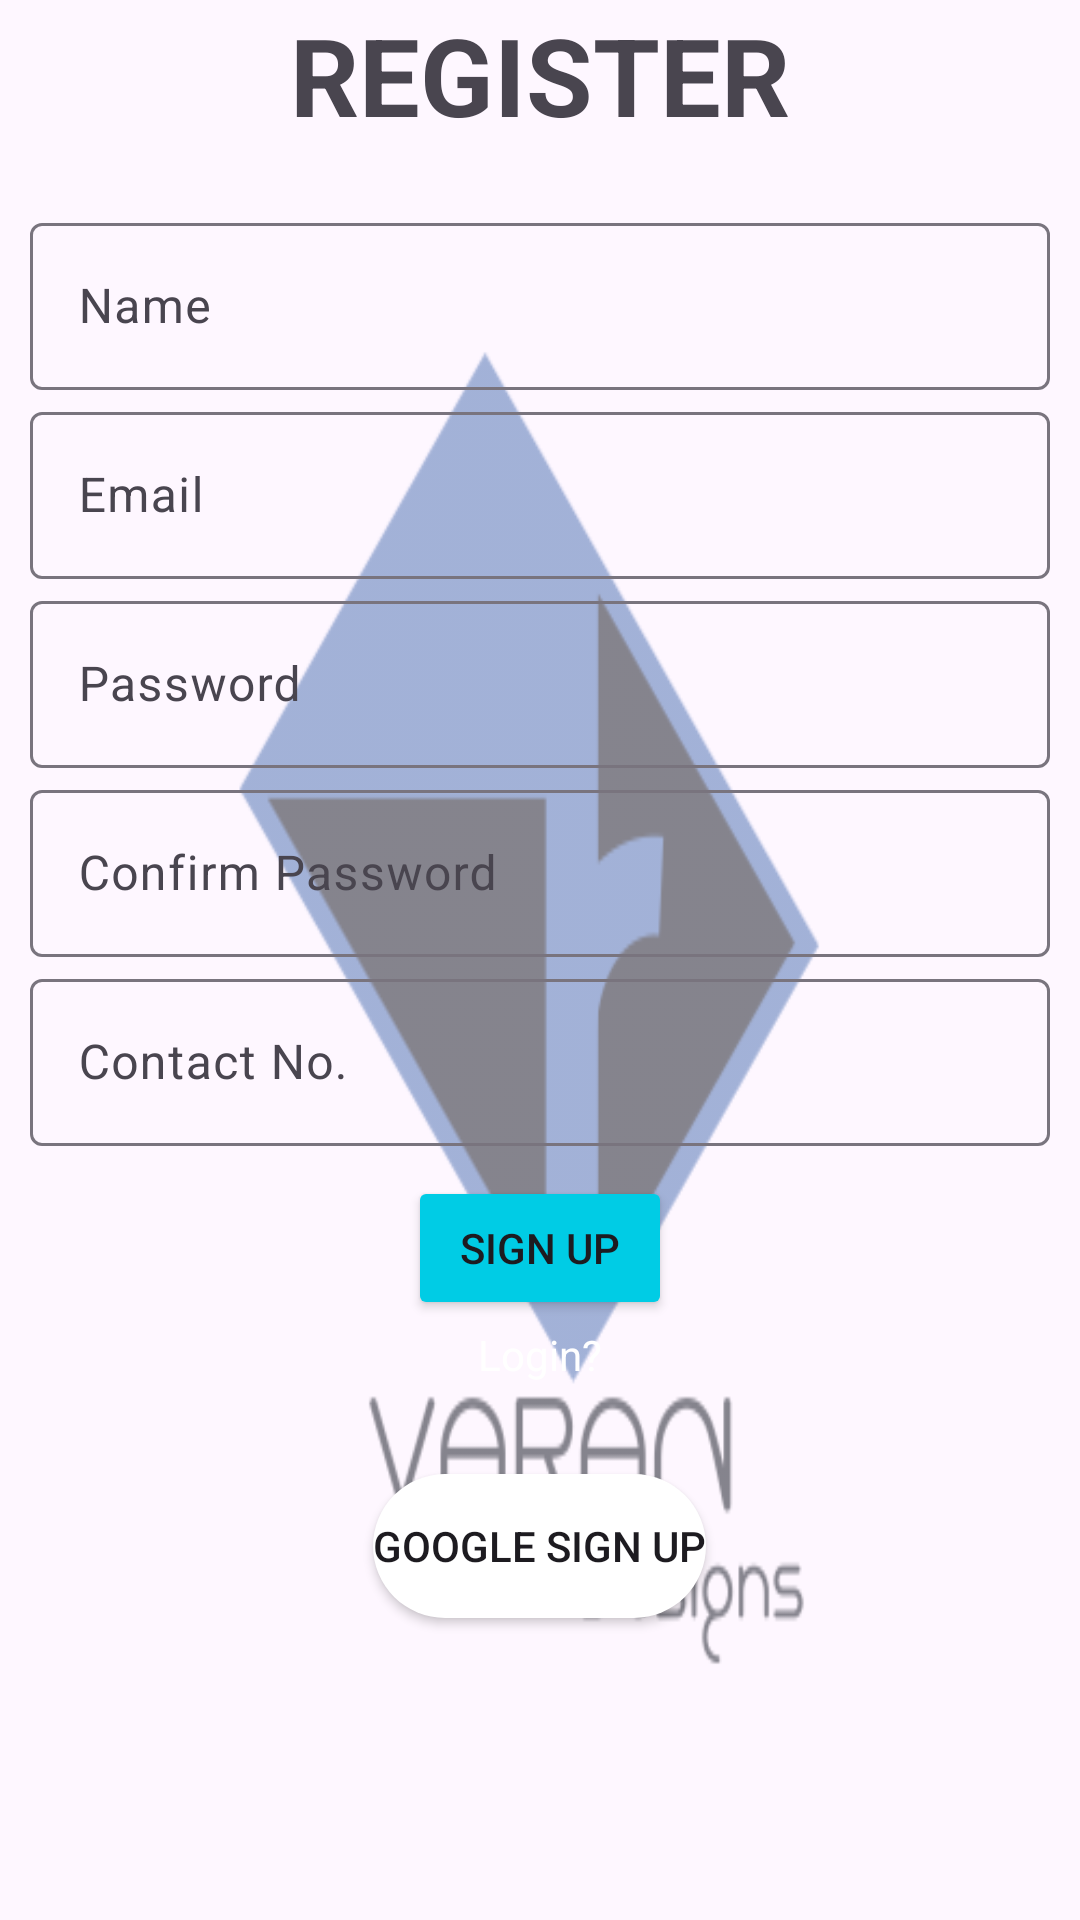

Here is an Android app screen rendered from its layout file. Give the layout XML and the strings, colors and styles it references.
<!-- AndroidManifest.xml: application theme Theme.VaranDesigns -->
<!-- res/layout/activity_registration.xml -->
<?xml version="1.0" encoding="utf-8"?>
<LinearLayout xmlns:android="http://schemas.android.com/apk/res/android"
    xmlns:app="http://schemas.android.com/apk/res-auto"
    xmlns:tools="http://schemas.android.com/tools"
    android:layout_width="match_parent"
    android:layout_height="match_parent"
    android:background="@drawable/varan_logo_873x816_blur"
    android:orientation="vertical"
    android:gravity="center"
    tools:context=".activities.RegistrationActivity"
    android:padding="10dp"
    android:backgroundTintMode="multiply"
    android:backgroundTint="@color/blue">

    <TextView
        android:id="@+id/login"
        android:layout_width="wrap_content"
        android:layout_height="wrap_content"
        android:text="@string/register"
        android:layout_gravity="center"
        android:textSize="36sp"
        android:textStyle="bold"
        />


    <com.google.android.material.textfield.TextInputLayout
        android:layout_width="match_parent"
        android:layout_height="wrap_content"
        android:layout_gravity="center"
        android:layout_marginTop="20dp">

        <com.google.android.material.textfield.TextInputEditText
            android:id="@+id/name"
            android:layout_width="match_parent"
            android:layout_height="wrap_content"
            android:hint="@string/name"
            android:layout_gravity="center"
            />
    </com.google.android.material.textfield.TextInputLayout>

    <com.google.android.material.textfield.TextInputLayout
        android:layout_width="match_parent"
        android:layout_height="wrap_content"
        android:layout_gravity="center"
        android:layout_marginTop="2dp">

        <com.google.android.material.textfield.TextInputEditText
            android:id="@+id/email"
            android:layout_width="match_parent"
            android:layout_height="wrap_content"
            android:hint="@string/email"
            android:layout_gravity="center"
            />
    </com.google.android.material.textfield.TextInputLayout>

    <com.google.android.material.textfield.TextInputLayout
        android:layout_width="match_parent"
        android:layout_height="wrap_content"
        android:layout_gravity="center"
        android:layout_marginTop="2dp">

        <com.google.android.material.textfield.TextInputEditText
            android:id="@+id/password"
            android:layout_width="match_parent"
            android:layout_height="wrap_content"
            android:hint="@string/password"
            android:inputType="textPassword"
            android:layout_gravity="center"
            />
    </com.google.android.material.textfield.TextInputLayout>

    <com.google.android.material.textfield.TextInputLayout
        android:layout_width="match_parent"
        android:layout_height="wrap_content"
        android:layout_gravity="center"
        android:layout_marginTop="2dp">

        <com.google.android.material.textfield.TextInputEditText
            android:id="@+id/confirm_password"
            android:layout_width="match_parent"
            android:layout_height="wrap_content"
            android:hint="@string/confirm_password"
            android:inputType="textPassword"
            android:layout_gravity="center"
            />
    </com.google.android.material.textfield.TextInputLayout>

    <com.google.android.material.textfield.TextInputLayout
        android:layout_width="match_parent"
        android:layout_height="wrap_content"
        android:layout_gravity="center"
        android:layout_marginTop="2dp">

        <com.google.android.material.textfield.TextInputEditText
            android:id="@+id/contact"
            android:layout_width="match_parent"
            android:layout_height="wrap_content"
            android:hint="@string/contact"
            android:inputType="number"
            android:layout_gravity="center"
            />
    </com.google.android.material.textfield.TextInputLayout>

    <Button
        android:id="@+id/register_btn"
        android:layout_marginTop="10dp"
        android:layout_width="wrap_content"
        android:layout_height="wrap_content"
        android:layout_gravity="center"
        android:text="Sign Up"
        app:cornerRadius="10sp"
        android:backgroundTint="@color/light_blue"
        />
    <TextView
        android:id="@+id/sign_in_link2"
        android:layout_width="wrap_content"
        android:layout_height="wrap_content"
        android:layout_gravity="center"
        android:layout_marginTop="2dp"
        android:layout_marginBottom="70dp"
        android:text="@string/login_link"
        android:textColor="@color/white"
        android:textSize="14sp"
        />
    <Button
        android:id="@+id/google_btn"
        android:layout_width="wrap_content"
        android:layout_height="wrap_content"
        android:text="Google Sign Up"
        android:layout_marginTop="-40dp"
        android:drawableLeft="@drawable/google"
        android:background="@drawable/btn2_bg"/>

    <com.github.ybq.android.spinkit.SpinKitView
        xmlns:app="http://schemas.android.com/apk/res-auto"
        android:id="@+id/spin_kit2"
        style="@style/SpinKitView.Large.ChasingDots"
        android:layout_width="wrap_content"
        android:padding="10dp"
        android:layout_height="wrap_content"
        android:layout_gravity="bottom|center_horizontal"
        app:SpinKit_Color="@color/black"
        android:layout_marginBottom="100dp"
        android:visibility="invisible"
        />


</LinearLayout>
<!-- resources referenced by this layout -->
<resources>
  <color name="black">#FF000000</color>
  <color name="blue">#5b8bdf</color>
  <color name="light_blue">#00cce5</color>
  <color name="white">#FFFFFFFF</color>
  <!-- drawable btn2_bg (drawable) -->
  <?xml version="1.0" encoding="utf-8"?>
  
  <shape xmlns:android="http://schemas.android.com/apk/res/android">
      <solid android:color="@color/white"/>
      <corners android:radius="400dp"/>
  </shape>
  <!-- drawable varan_logo_873x816_blur: png bitmap (drawable, 11143 bytes) -->
  <string name="confirm_password">Confirm Password</string>
  <string name="contact">Contact No.</string>
  <string name="email">Email</string>
  <string name="login_link">Login?</string>
  <string name="name">Name</string>
  <string name="password">Password</string>
  <string name="register">REGISTER</string>
  <style name="Theme.VaranDesigns" parent="Theme.Material3.DayNight.NoActionBar">
          
          <item name="colorPrimary">@color/blue</item>
          <item name="colorPrimaryVariant">@color/purple_700</item>
          <item name="colorOnPrimary">@color/white</item>
          
          <item name="colorSecondary">@color/teal_200</item>
          <item name="colorSecondaryVariant">@color/teal_700</item>
          <item name="colorOnSecondary">@color/black</item>
          
  
          
      </style>
  <color name="purple_700">#FF3700B3</color>
  <color name="teal_200">#FF03DAC5</color>
  <color name="teal_700">#FF018786</color>
</resources>
